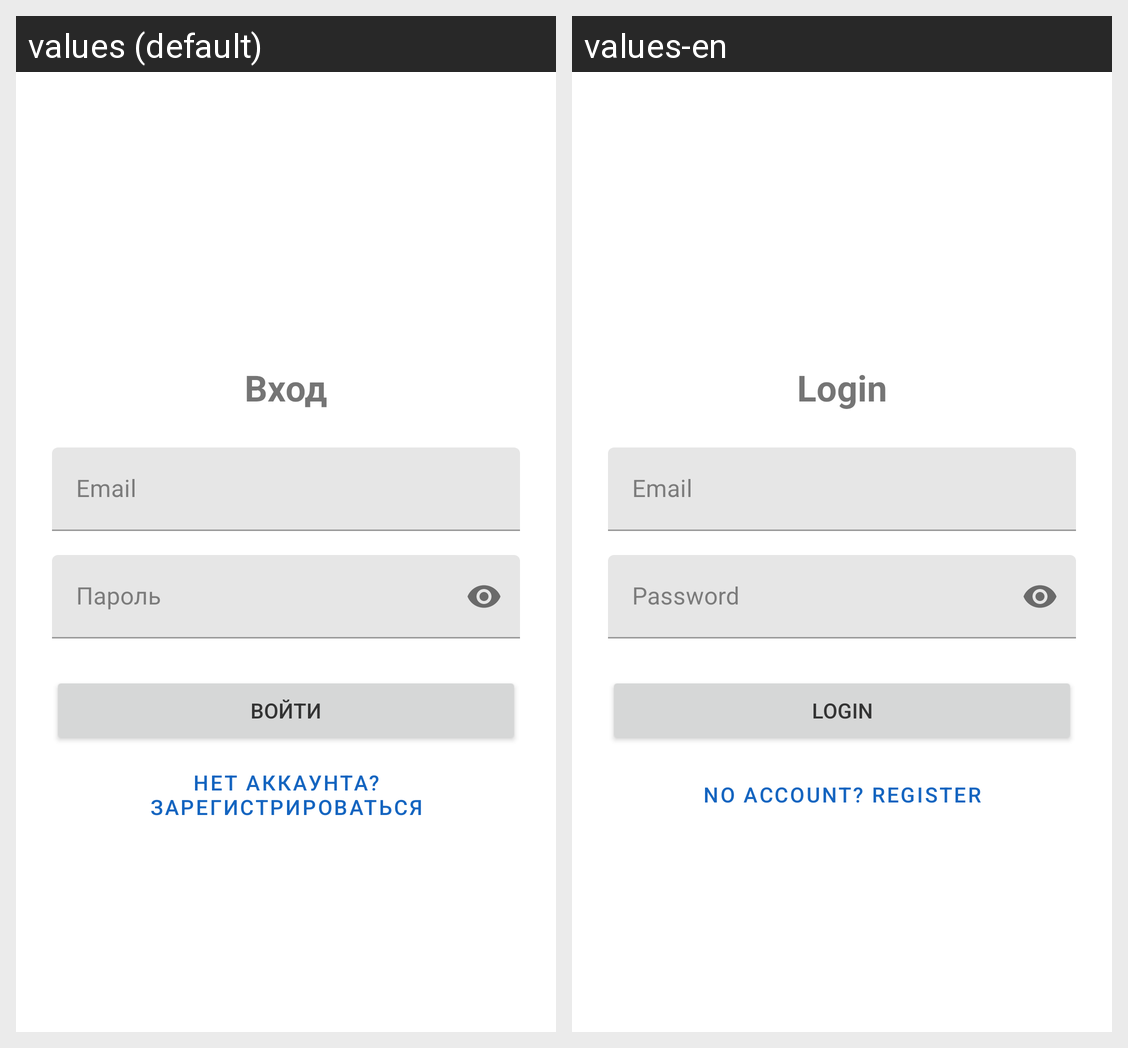

Here is an Android app screen in its default locale and in the app's own translations. Write out the translated-string differences for the strings that appear on this screen.
Android screen res/layout/activity_login.xml rendered under 2 locales, left to right: values (default), values-en. Device: Nexus 5 (rendered at 1080×1920; each locale shown at half size, 540×960, under a caption strip naming it); theme Theme.Androiddd.
Strings drawn on this screen, with the default value and each locale's value (text and hints the layout hard-codes, and strings that could not be matched under every locale, appear in the picture but are not listed):

login_title
  values: Вход
  values-en: Login

email_hint
  values: Email
  values-en: Email

password_hint
  values: Пароль
  values-en: Password

button_login
  values: Войти
  values-en: Login

button_register_prompt
  values: Нет аккаунта? Зарегистрироваться
  values-en: No account? Register
